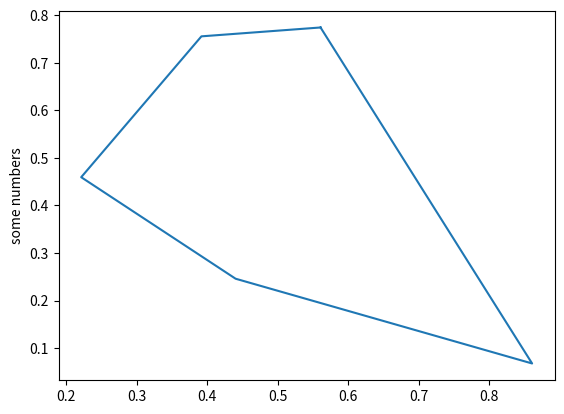
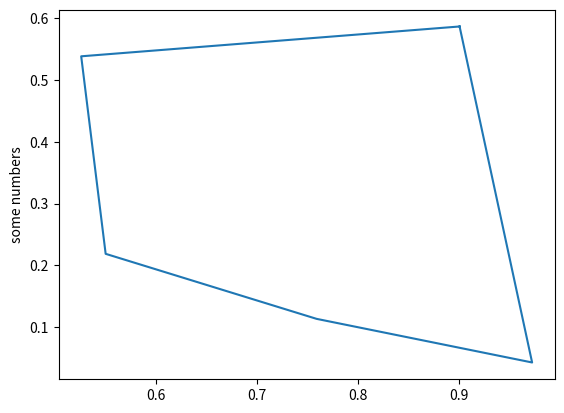
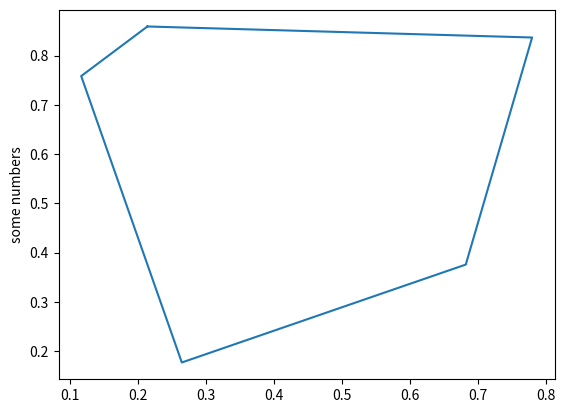
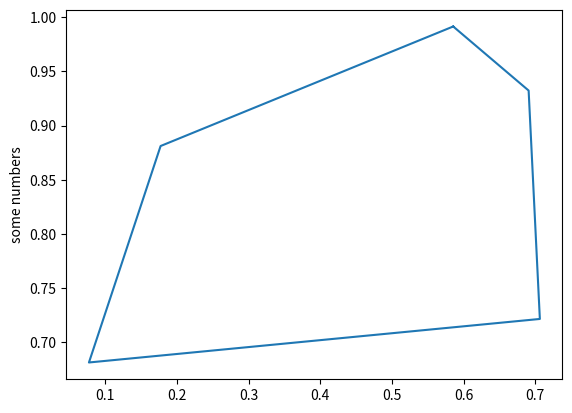
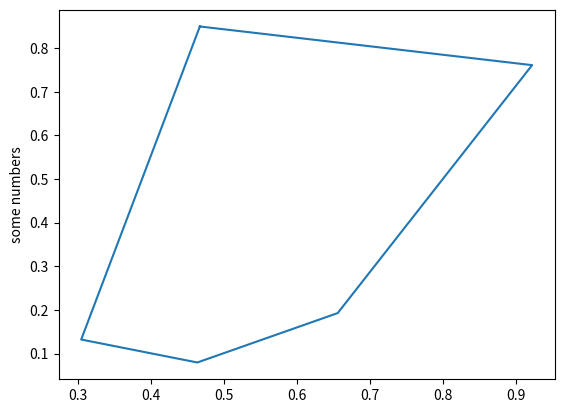
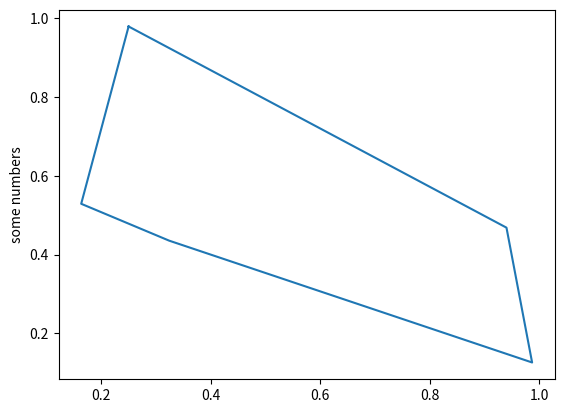
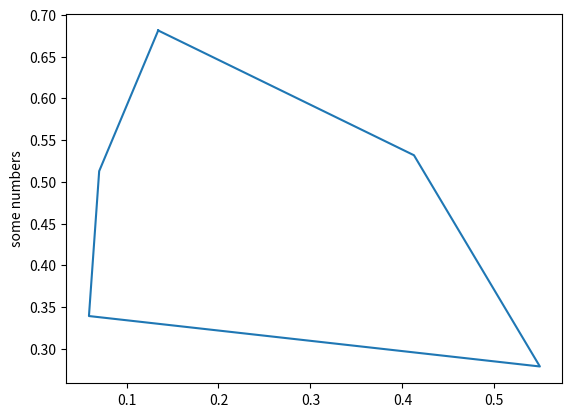
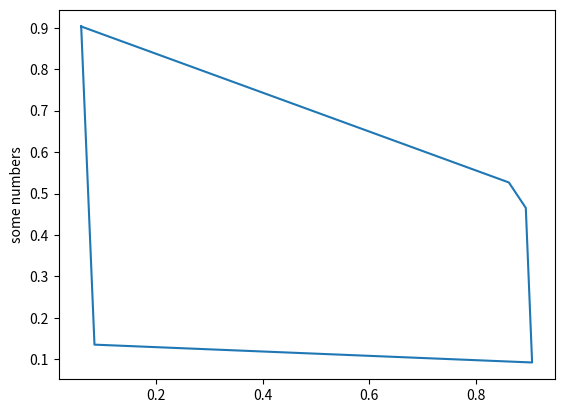
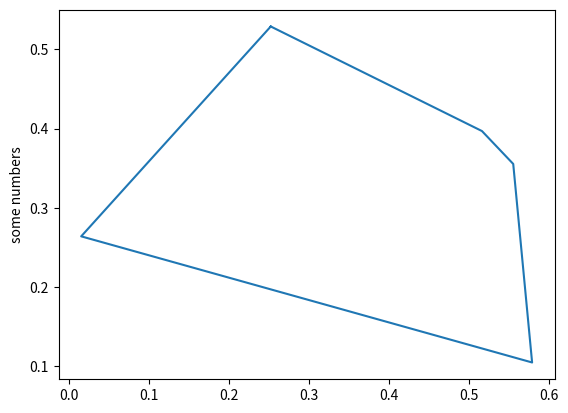
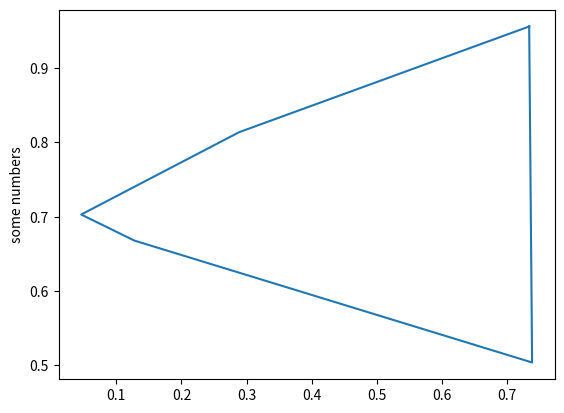
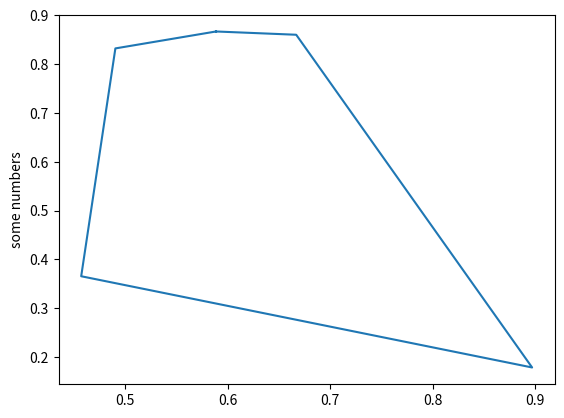
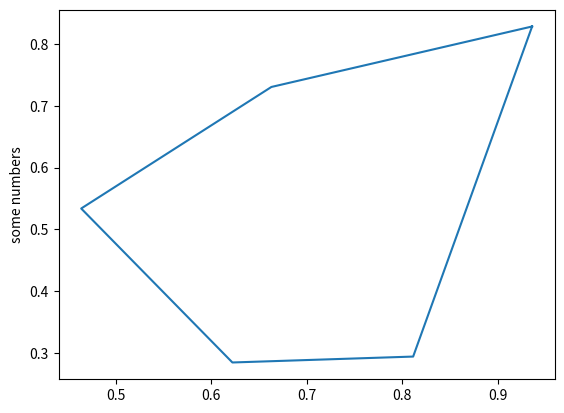
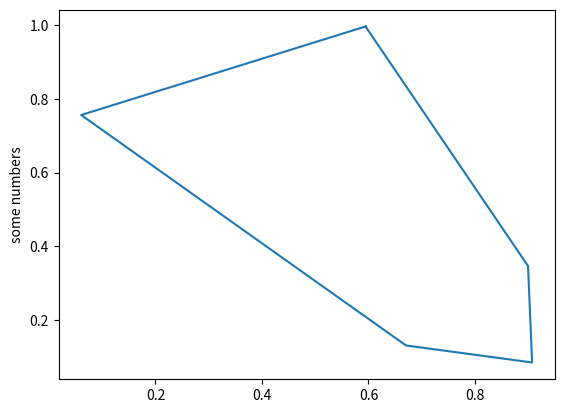
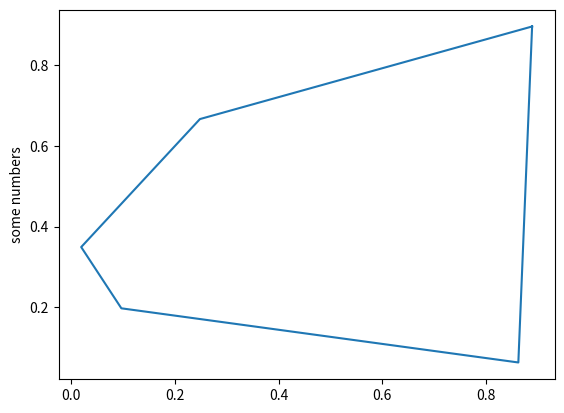
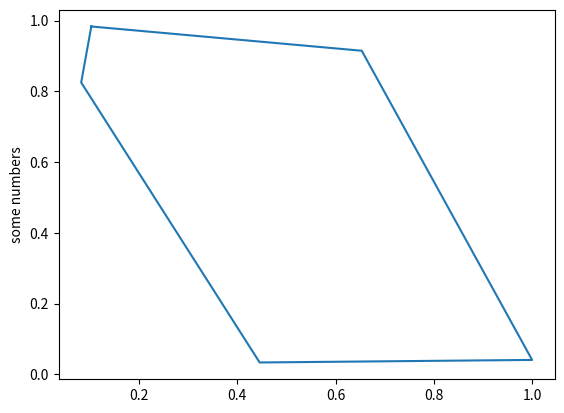
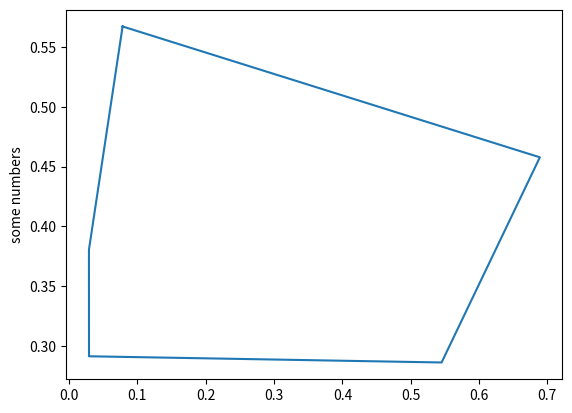

The matplotlib source for these figures, in order:
#!/usr/bin/python3
# Generate a random convex polygon using Valtr's algorithm
import sys
import math
import random

def random_partition(a):
    b = list()
    c = list()
    for i in range(len(a)):
        if random.randrange(2):
            b.append(a[i])
        else:
            c.append(a[i])
    return b, c

def get_deltas(n):
    de = [random.random() for _ in range(n)]
    de.sort()
    dep, dem = random_partition(de[1:-1])
    dem.reverse()
    des = [de[0]] + dep + [de[-1]] + dem + [de[0]]
    deltas = [des[i] - des[i-1] for i in range(1, len(des))]
    return deltas, (de[0], de[-1])

def get_xyq(n):
    x, (a1, a2) = get_deltas(n)
    y, (b1, b2) = get_deltas(n)
    random.shuffle(y)
    vectors = [(x[i], y[i]) for i in range(n)]
    vectors.sort(key=lambda v: math.atan2(v[1], v[0]))
    points = [(0, 0)]
    for v in vectors:
        points.append((points[-1][0] + v[0], points[-1][1] + v[1]))
    xmin = min([p[0] for p in points])
    ymin = min([p[1] for p in points])
    dx = a1 - xmin
    dy = b1 - ymin
    points = [(p[0]+dx, p[1]+dy) for p in points]
    return points


import matplotlib.pyplot as plt

if __name__ == "__main__":

    for i in range(100):
        n = 5
        if len(sys.argv) == 2:
            n = int(sys.argv[1])
        points = get_xyq(n)
        plt.plot([p[0] for p in points], [p[1] for p in points])
        plt.ylabel('some numbers')
        plt.show()
